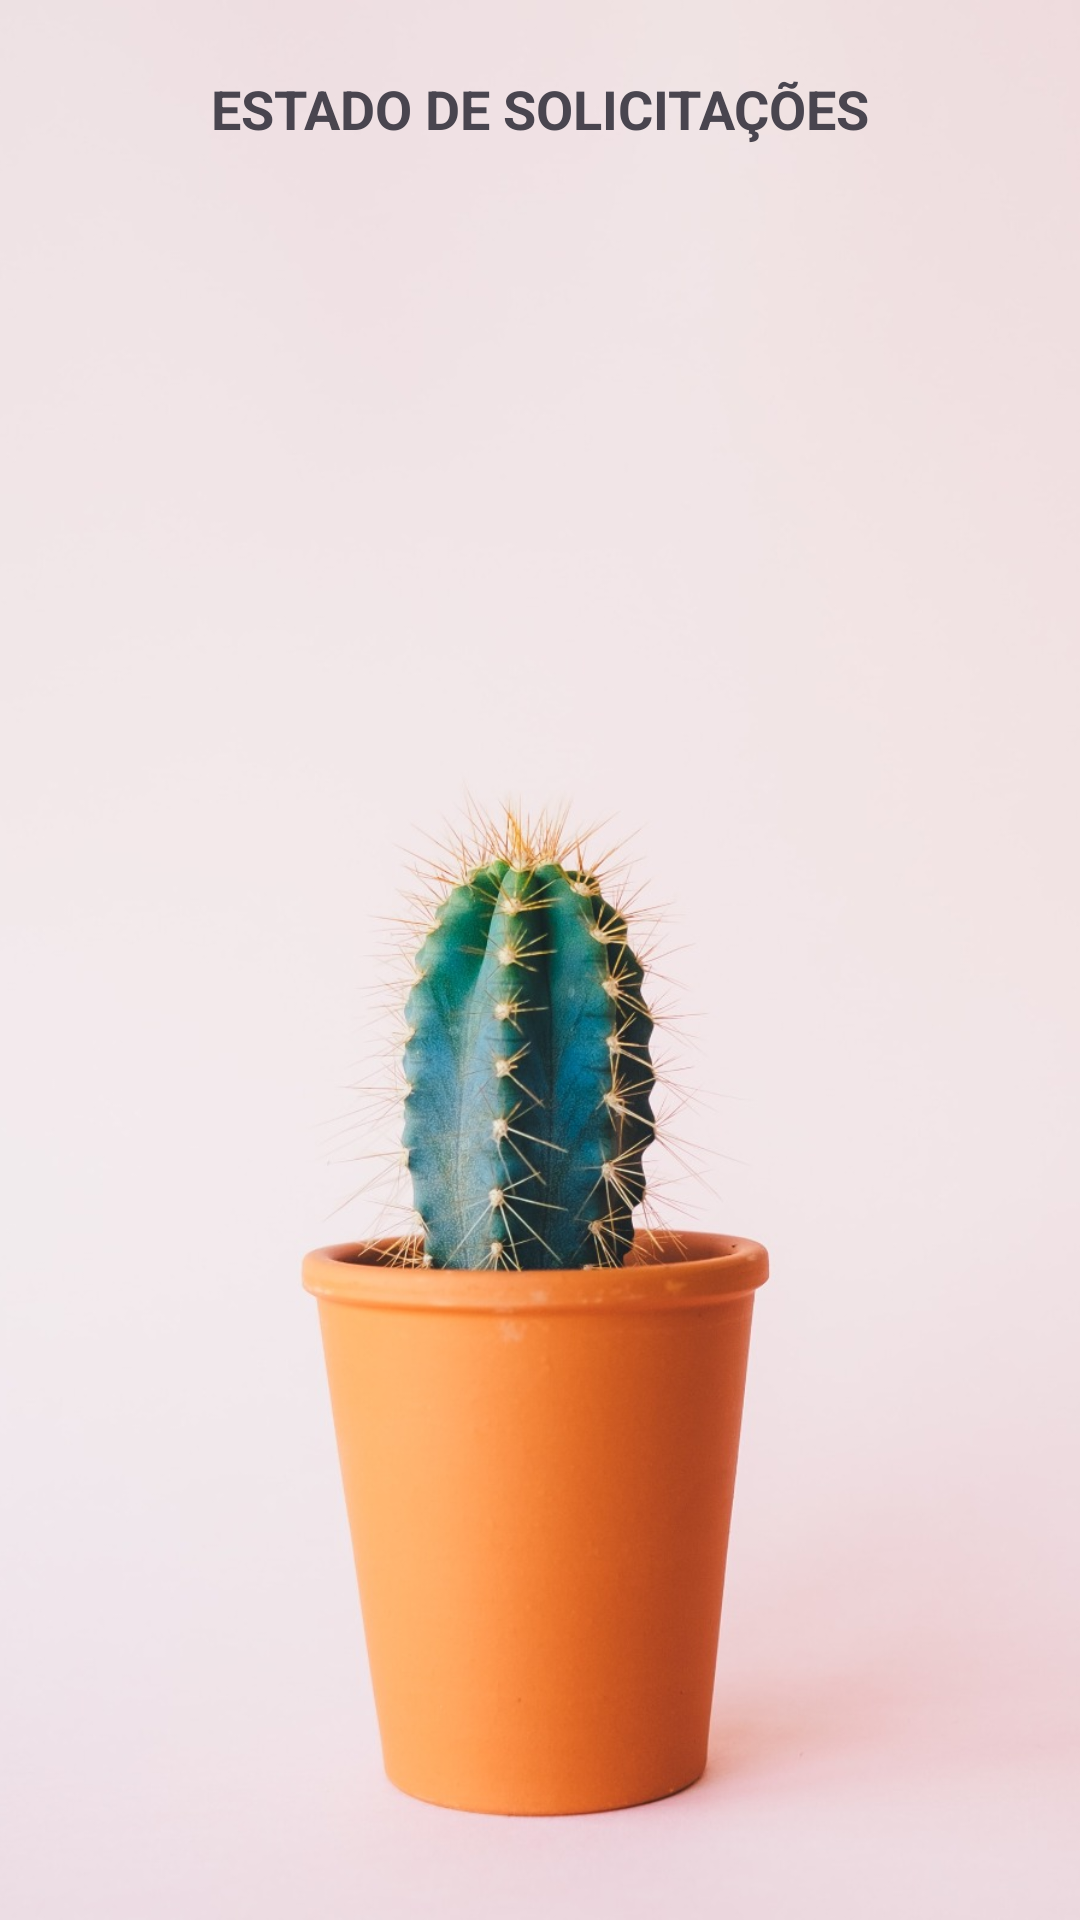

Reconstruct the res/layout file that produces this screen, plus the resources it refers to.
<!-- AndroidManifest.xml: application theme Theme.PayCtions -->
<!-- res/layout/fragment_home_master_estado_solicitacoes.xml -->
<?xml version="1.0" encoding="utf-8"?>
<FrameLayout xmlns:android="http://schemas.android.com/apk/res/android"
    xmlns:tools="http://schemas.android.com/tools"
    android:layout_width="match_parent"
    android:layout_height="match_parent"
    tools:context=".fragment.HomeMasterEstadoSolicitacoesFragment">


    <ImageView
        android:layout_width="match_parent"
        android:layout_height="match_parent"
        android:src="@drawable/solicitacoes_master_cacto"
        android:scaleType="centerCrop"
        />

    <LinearLayout
        android:layout_width="match_parent"
        android:layout_height="match_parent"
        android:padding="24dp"
        android:orientation="vertical">

        <TextView
            android:layout_width="match_parent"
            android:layout_height="wrap_content"
            android:text="@string/fragment_estado_solicitacoes"
            android:textAlignment="center"
            android:textSize="18dp"
            android:textStyle="bold" />

        <ScrollView
            android:layout_width="match_parent"
            android:layout_height="match_parent"
            android:fillViewport="true"
            android:scrollbars="none">

            <androidx.recyclerview.widget.RecyclerView
                android:id="@+id/solicitacoesRecyclerView"
                android:layout_width="match_parent"
                android:layout_height="match_parent"
                android:layout_marginTop="10dp" />

        </ScrollView>
    </LinearLayout>

</FrameLayout>
<!-- resources referenced by this layout -->
<resources>
  <!-- drawable solicitacoes_master_cacto: jpeg bitmap (drawable, 106901 bytes) -->
  <string name="fragment_estado_solicitacoes">ESTADO DE SOLICITAÇÕES</string>
  <style name="Theme.PayCtions" parent="Base.Theme.PayCtions" />
  <style name="Base.Theme.PayCtions" parent="Theme.Material3.DayNight.NoActionBar">
  
          <item name="android:windowLightStatusBar" tools:ignore="NewApi">true</item>
  
      </style>
</resources>
